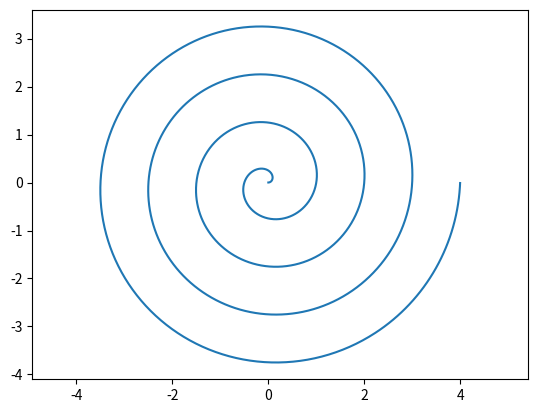

Recreate this plot in Python.
import matplotlib.pyplot as plt
import numpy as np

phi = np.arange(0, 8*np.pi, 0.01)

k = 0.159

r = k * phi

x = r * np.cos(phi)
y = r * np.sin(phi)

plt.plot(x, y)
plt.axis('equal')
plt.savefig('test4.2.png')
